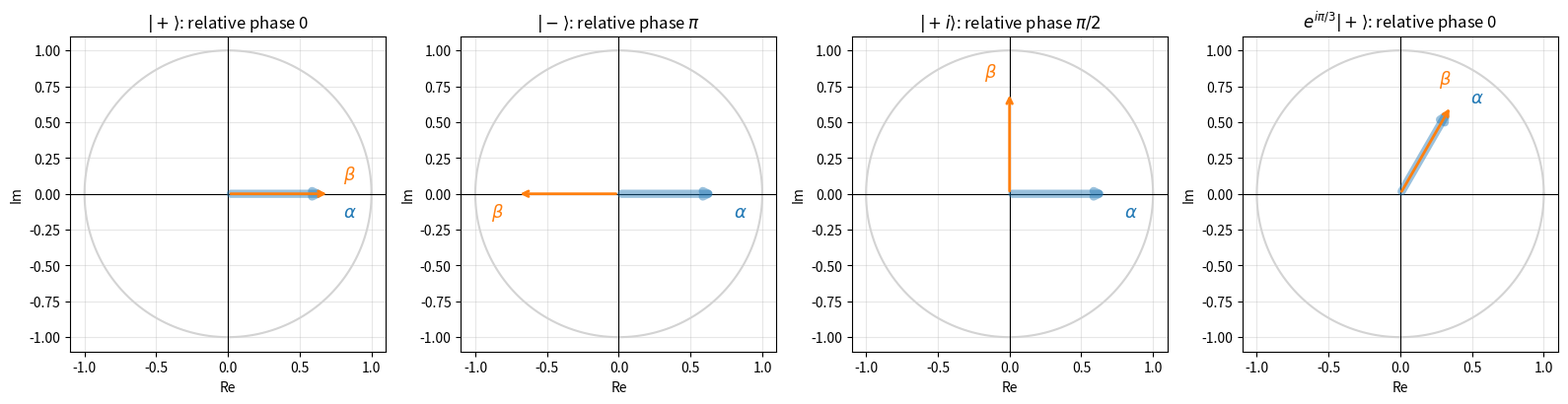
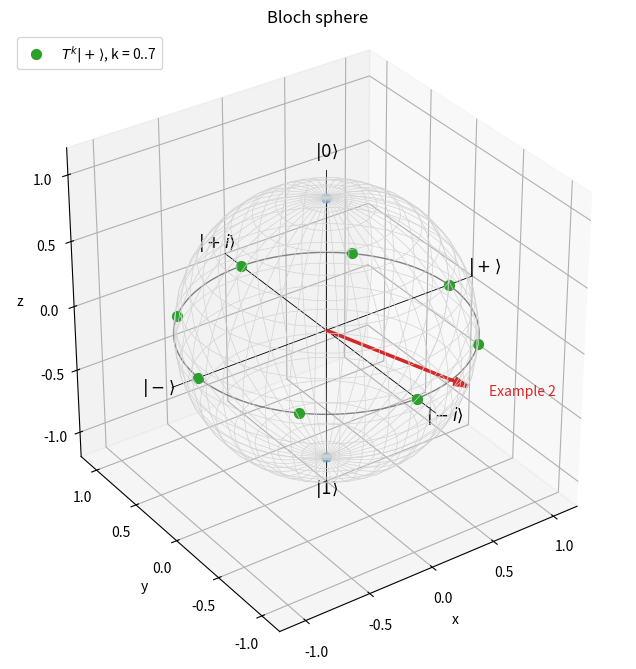
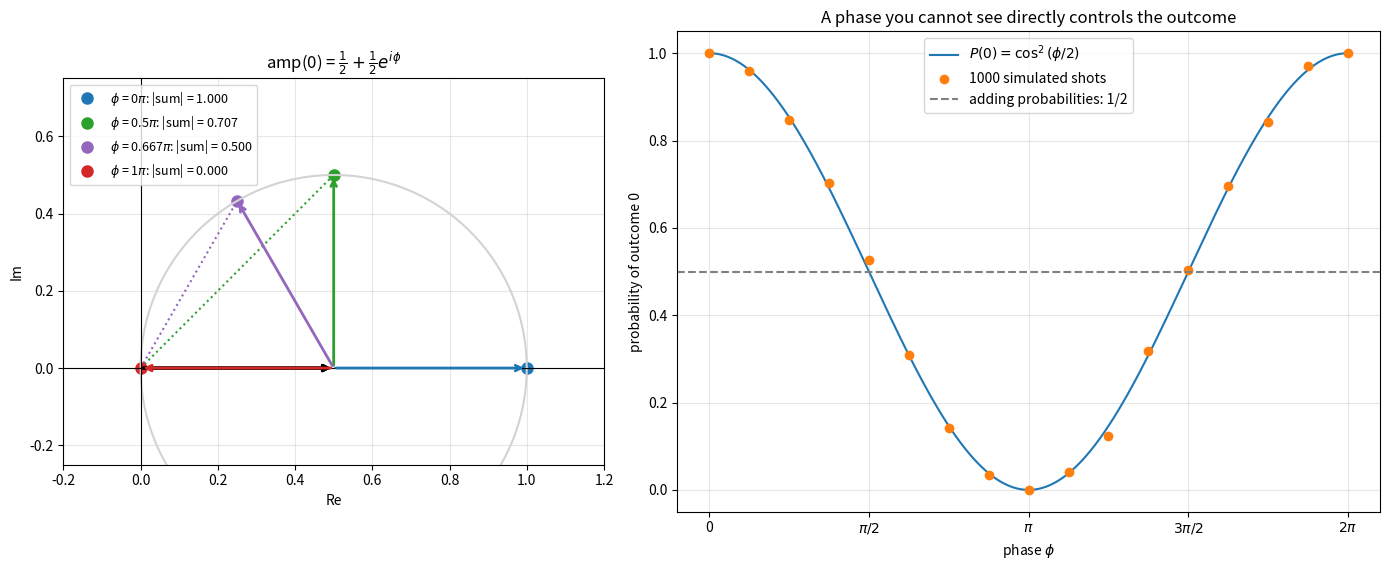
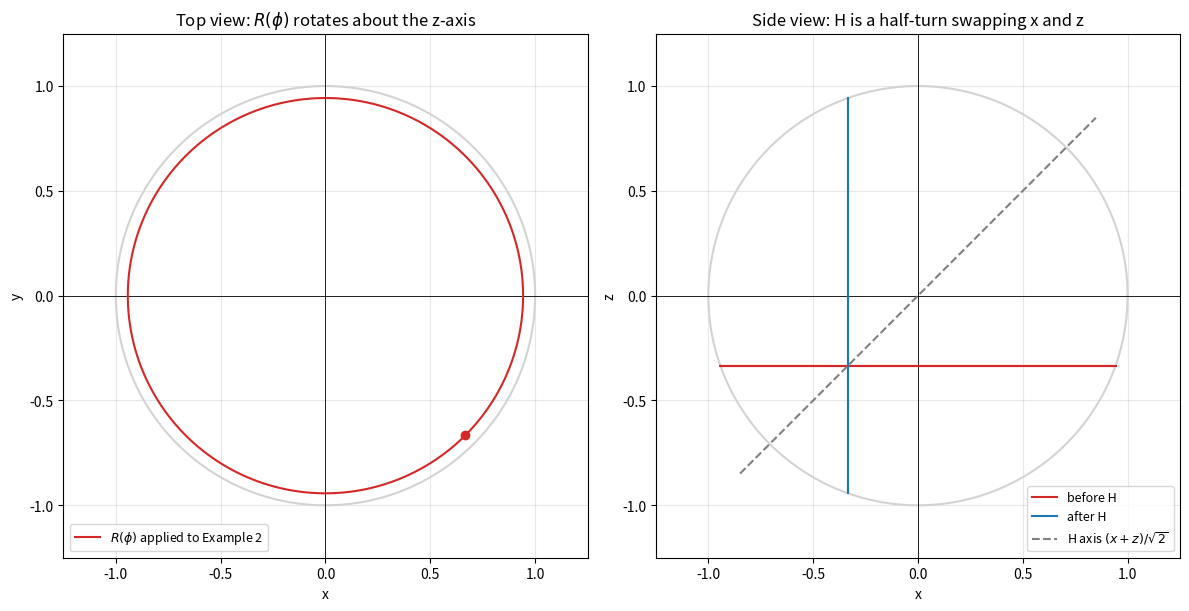

The script that saved these images, in order:
import numpy as np

ket0 = np.array([1, 0], dtype=complex)
ket1 = np.array([0, 1], dtype=complex)


def normalize(state):
    return state / np.linalg.norm(state)


def probabilities(state, basis=None):
    # Born rule; basis is a list of orthonormal vectors (default: |0>, |1>)
    if basis is None:
        basis = [ket0, ket1]
    return np.array([abs(np.vdot(e, state)) ** 2 for e in basis])     # np.vdot conjugates its first argument


psi = normalize((1 + 1j) * ket0 + 2 * ket1)
print("psi =", np.round(psi, 4), "  norm =", round(np.linalg.norm(psi), 12))
print("P(0), P(1) =", np.round(probabilities(psi), 6), " (1/3, 2/3)")

plus, minus = normalize(ket0 + ket1), normalize(ket0 - ket1)
plus_i, minus_i = normalize(ket0 + 1j * ket1), normalize(ket0 - 1j * ket1)
for name, state in [("|+>", plus), ("|->", minus), ("|+i>", plus_i)]:
    print(f"{name:5s} standard basis {np.round(probabilities(state), 3)}   +/- basis {np.round(probabilities(state, [plus, minus]), 3)}")

import numpy as np

ket0, ket1 = np.array([1, 0], dtype=complex), np.array([0, 1], dtype=complex)
bases = {
    "Z": [ket0, ket1],
    "X": [(ket0 + ket1) / np.sqrt(2), (ket0 - ket1) / np.sqrt(2)],
    "Y": [(ket0 + 1j * ket1) / np.sqrt(2), (ket0 - 1j * ket1) / np.sqrt(2)],
}


def probabilities(state, basis):
    return np.array([abs(np.vdot(e, state)) ** 2 for e in basis])


rng = np.random.default_rng(7)
psi = rng.normal(size=2) + 1j * rng.normal(size=2)
psi /= np.linalg.norm(psi)
globally_shifted = np.exp(1.234j) * psi
relatively_shifted = np.array([psi[0], np.exp(1.234j) * psi[1]])

for name, basis in bases.items():
    print(f"{name} basis: psi {np.round(probabilities(psi, basis), 4)}   e^(i g) psi {np.round(probabilities(globally_shifted, basis), 4)}"
          f"   relative phase changed {np.round(probabilities(relatively_shifted, basis), 4)}")

import numpy as np


def bloch_angles(state):
    alpha, beta = state / np.linalg.norm(state)
    theta = 2 * np.arccos(np.clip(abs(alpha), 0, 1))
    if abs(alpha) < 1e-12 or abs(beta) < 1e-12:
        return theta, 0.0                                   # at a pole the longitude is undefined
    phi = (np.angle(beta) - np.angle(alpha)) % (2 * np.pi)
    return theta, phi


def bloch_vector(state):
    alpha, beta = state / np.linalg.norm(state)
    cross = np.conj(alpha) * beta
    return np.array([2 * cross.real, 2 * cross.imag, abs(alpha) ** 2 - abs(beta) ** 2])


def state_from_angles(theta, phi):
    return np.array([np.cos(theta / 2), np.exp(1j * phi) * np.sin(theta / 2)])


psi = np.array([1 + 1j, 2]) / np.sqrt(6)
theta, phi = bloch_angles(psi)
print(f"Ex 2: theta = {theta:.4f} rad ({np.degrees(theta):.2f} deg), phi = {phi:.4f} rad (7pi/4 = {7 * np.pi / 4:.4f})")
print("Bloch vector:", np.round(bloch_vector(psi), 6))
print("from angles :", np.round([np.sin(theta) * np.cos(phi), np.sin(theta) * np.sin(phi), np.cos(theta)], 6))

rebuilt = state_from_angles(theta, phi)
overlap = abs(np.vdot(rebuilt, psi))
print("|<rebuilt|psi>| =", round(overlap, 12), " -> same state up to the global phase", np.round(np.vdot(rebuilt, psi), 4))

import numpy as np

X = np.array([[0, 1], [1, 0]], dtype=complex)
Y = np.array([[0, -1j], [1j, 0]], dtype=complex)
Z = np.array([[1, 0], [0, -1]], dtype=complex)
H = np.array([[1, 1], [1, -1]], dtype=complex) / np.sqrt(2)
S = np.diag([1, 1j])
T = np.diag([1, np.exp(1j * np.pi / 4)])
gates = {"X": X, "Y": Y, "Z": Z, "H": H, "S": S, "T": T}

for name, U in gates.items():
    unitary = np.allclose(U.conj().T @ U, np.eye(2))
    eigenvalues = np.linalg.eigvals(U)
    determinant = U[0, 0] * U[1, 1] - U[0, 1] * U[1, 0]
    print(f"{name}: unitary {unitary}, |det| = {abs(determinant):.3f}, eigenvalues {np.round(eigenvalues, 4)}, |eig| = {np.round(np.abs(eigenvalues), 6)}")

print()
print("T^2 == S:", np.allclose(T @ T, S), "  S^2 == Z:", np.allclose(S @ S, Z), "  HZH == X:", np.allclose(H @ Z @ H, X),
      "  HXH == Z:", np.allclose(H @ X @ H, Z), "  XY == iZ:", np.allclose(X @ Y, 1j * Z))

import numpy as np

H = np.array([[1, 1], [1, -1]], dtype=complex) / np.sqrt(2)
ket0 = np.array([1, 0], dtype=complex)
rng = np.random.default_rng(2024)
shots = 1000


def phase_gate(phi):
    return np.diag([1, np.exp(1j * phi)])


print(f"{'phi':>8s} {'amp(0)':>18s} {'P(0) exact':>11s} {'cos^2(phi/2)':>13s} {'observed':>9s}")
for phi in [0, np.pi / 4, np.pi / 2, 2 * np.pi / 3, np.pi, 3 * np.pi / 2]:
    final = H @ phase_gate(phi) @ H @ ket0
    p0 = abs(final[0]) ** 2
    outcomes = rng.choice([0, 1], size=shots, p=[p0, 1 - p0])
    observed = np.mean(outcomes == 0)
    print(f"{phi:8.4f} {np.round(final[0], 4) + 0!s:>18s} {p0:11.4f} {np.cos(phi / 2) ** 2:13.4f} {observed:9.3f}")

import matplotlib.pyplot as plt
import numpy as np

s = 1 / np.sqrt(2)
states = [
    ("$|+\\rangle$", np.array([s, s]), "0"),
    ("$|-\\rangle$", np.array([s, -s]), "$\\pi$"),
    ("$|+i\\rangle$", np.array([s, 1j * s]), "$\\pi/2$"),
    ("$e^{i\\pi/3}|+\\rangle$", np.exp(1j * np.pi / 3) * np.array([s, s]), "0"),
]

fig, axes = plt.subplots(1, 4, figsize=(16, 4.4))
circle = np.exp(1j * np.linspace(0, 2 * np.pi, 200))
for ax, (title, (alpha, beta), relative) in zip(axes, states):
    ax.plot(circle.real, circle.imag, color="lightgray")
    # alpha drawn wide and pale underneath, beta narrow on top, so coinciding arrows stay visible
    ax.annotate("", xy=(alpha.real, alpha.imag), xytext=(0, 0), arrowprops=dict(arrowstyle="->", color="tab:blue", linewidth=6, alpha=0.45))
    ax.annotate("", xy=(beta.real, beta.imag), xytext=(0, 0), arrowprops=dict(arrowstyle="->", color="tab:orange", linewidth=2))
    for value, color, label, side in [(alpha, "tab:blue", "$\\alpha$", -1), (beta, "tab:orange", "$\\beta$", 1)]:
        normal = 1j * value / abs(value)          # perpendicular offset keeps the two labels apart
        position = 1.2 * value + side * 0.13 * normal
        ax.text(position.real, position.imag, label, color=color, fontsize=13, ha="center", va="center")
    ax.set_title(f"{title}: relative phase {relative}")
    ax.axhline(0, color="black", linewidth=0.8)
    ax.axvline(0, color="black", linewidth=0.8)
    ax.set_xlim(-1.1, 1.1)
    ax.set_ylim(-1.1, 1.1)
    ax.set_aspect("equal")
    ax.set_xlabel("Re")
    ax.set_ylabel("Im")
    ax.grid(True, alpha=0.3)
plt.tight_layout()
plt.show()

import matplotlib.pyplot as plt
import numpy as np


def bloch_vector(state):
    alpha, beta = state / np.linalg.norm(state)
    cross = np.conj(alpha) * beta
    return np.array([2 * cross.real, 2 * cross.imag, abs(alpha) ** 2 - abs(beta) ** 2])


s = 1 / np.sqrt(2)
labelled = {
    "$|0\\rangle$": np.array([1, 0]), "$|1\\rangle$": np.array([0, 1]),
    "$|+\\rangle$": np.array([s, s]), "$|-\\rangle$": np.array([s, -s]),
    "$|+i\\rangle$": np.array([s, 1j * s]), "$|-i\\rangle$": np.array([s, -1j * s]),
}
example = np.array([1 + 1j, 2]) / np.sqrt(6)
T = np.diag([1, np.exp(1j * np.pi / 4)])

fig = plt.figure(figsize=(8, 8))
ax = fig.add_subplot(projection="3d")
u, v = np.meshgrid(np.linspace(0, 2 * np.pi, 40), np.linspace(0, np.pi, 20))
ax.plot_wireframe(np.cos(u) * np.sin(v), np.sin(u) * np.sin(v), np.cos(v), color="lightgray", linewidth=0.5)
equator = np.linspace(0, 2 * np.pi, 200)
ax.plot(np.cos(equator), np.sin(equator), 0, color="gray", linewidth=1)
for axis in np.eye(3):
    ax.plot(*zip(-1.2 * axis, 1.2 * axis), color="black", linewidth=0.6)

for label, state in labelled.items():
    r = bloch_vector(state.astype(complex))
    ax.scatter(*r, color="tab:blue", s=40)
    ax.text(*(1.3 * r), label, fontsize=12, ha="center")

r_example = bloch_vector(example)
ax.quiver(0, 0, 0, *r_example, color="tab:red", linewidth=2.5, arrow_length_ratio=0.1)
ax.text(*(1.15 * r_example), "Example 2", color="tab:red")

state = np.array([s, s], dtype=complex)
walk = []
for _ in range(8):
    walk.append(bloch_vector(state))
    state = T @ state
walk = np.array(walk)
ax.scatter(walk[:, 0], walk[:, 1], walk[:, 2], color="tab:green", s=50, depthshade=False, label="$T^k|+\\rangle$, k = 0..7")

ax.set_box_aspect((1, 1, 1))
ax.set_xlim(-1.2, 1.2)
ax.set_ylim(-1.2, 1.2)
ax.set_zlim(-1.2, 1.2)
ax.set_xlabel("x")
ax.set_ylabel("y")
ax.set_zlabel("z")
ax.view_init(elev=32, azim=-125)
ax.set_title("Bloch sphere")
ax.legend(loc="upper left")
plt.show()

import matplotlib.pyplot as plt
import numpy as np

fig, (ax_arrows, ax_prob) = plt.subplots(1, 2, figsize=(14, 5.8), gridspec_kw={"width_ratios": [1, 1.3]})
phis = [0, np.pi / 2, 2 * np.pi / 3, np.pi]
colors = ["tab:blue", "tab:green", "tab:purple", "tab:red"]
for phi, color in zip(phis, colors):
    first, second = 0.5, 0.5 * np.exp(1j * phi)
    total = first + second
    ax_arrows.annotate("", xy=(first, 0), xytext=(0, 0), arrowprops=dict(arrowstyle="->", color="black", linewidth=2))
    ax_arrows.annotate("", xy=(total.real, total.imag), xytext=(first, 0), arrowprops=dict(arrowstyle="->", color=color, linewidth=2))
    ax_arrows.plot(total.real, total.imag, "o", color=color, markersize=8,
                   label=f"$\\phi$ = {phi / np.pi:.3g}$\\pi$: |sum| = {abs(total):.3f}")
    ax_arrows.plot([0, total.real], [0, total.imag], ":", color=color)
ax_arrows.plot(0.5 + 0.5 * np.cos(np.linspace(0, 2 * np.pi, 200)), 0.5 * np.sin(np.linspace(0, 2 * np.pi, 200)), color="lightgray")
ax_arrows.axhline(0, color="black", linewidth=0.8)
ax_arrows.axvline(0, color="black", linewidth=0.8)
ax_arrows.set_xlim(-0.2, 1.2)
ax_arrows.set_ylim(-0.25, 0.75)
ax_arrows.set_aspect("equal")
ax_arrows.set_xlabel("Re")
ax_arrows.set_ylabel("Im")
ax_arrows.set_title("amp(0) = $\\frac{1}{2} + \\frac{1}{2}e^{i\\phi}$")
ax_arrows.grid(True, alpha=0.3)
ax_arrows.legend(loc="upper left", fontsize=9)

H = np.array([[1, 1], [1, -1]], dtype=complex) / np.sqrt(2)
rng = np.random.default_rng(5)
phi_grid = np.linspace(0, 2 * np.pi, 400)
phi_samples = np.linspace(0, 2 * np.pi, 17)
observed = []
for phi in phi_samples:
    final = H @ np.diag([1, np.exp(1j * phi)]) @ H @ np.array([1, 0], dtype=complex)
    observed.append(np.mean(rng.random(1000) < abs(final[0]) ** 2))

ax_prob.plot(phi_grid, np.cos(phi_grid / 2) ** 2, color="tab:blue", label="$P(0) = \\cos^2(\\phi/2)$")
ax_prob.plot(phi_samples, observed, "o", color="tab:orange", label="1000 simulated shots")
ax_prob.axhline(0.5, color="gray", linestyle="--", label="adding probabilities: 1/2")
ax_prob.set_xticks(np.arange(0, 2.01 * np.pi, np.pi / 2))
ax_prob.set_xticklabels(["0", "$\\pi/2$", "$\\pi$", "$3\\pi/2$", "$2\\pi$"])
ax_prob.set_xlabel("phase $\\phi$")
ax_prob.set_ylabel("probability of outcome 0")
ax_prob.set_title("A phase you cannot see directly controls the outcome")
ax_prob.grid(True, alpha=0.3)
ax_prob.legend(loc="upper center")
plt.tight_layout()
plt.show()

import matplotlib.pyplot as plt
import numpy as np


def bloch_vector(state):
    alpha, beta = state / np.linalg.norm(state)
    cross = np.conj(alpha) * beta
    return np.array([2 * cross.real, 2 * cross.imag, abs(alpha) ** 2 - abs(beta) ** 2])


H = np.array([[1, 1], [1, -1]], dtype=complex) / np.sqrt(2)
start = np.array([1 + 1j, 2]) / np.sqrt(6)
phis = np.linspace(0, 2 * np.pi, 200)
orbit = np.array([bloch_vector(np.diag([1, np.exp(1j * p)]) @ start) for p in phis])
after_h = np.array([bloch_vector(H @ np.diag([1, np.exp(1j * p)]) @ start) for p in phis])

fig, (ax_top, ax_side) = plt.subplots(1, 2, figsize=(12, 6))
unit = np.exp(1j * np.linspace(0, 2 * np.pi, 200))
for ax in (ax_top, ax_side):
    ax.plot(unit.real, unit.imag, color="lightgray")
    ax.axhline(0, color="black", linewidth=0.6)
    ax.axvline(0, color="black", linewidth=0.6)
    ax.set_aspect("equal")
    ax.set_xlim(-1.25, 1.25)
    ax.set_ylim(-1.25, 1.25)
    ax.grid(True, alpha=0.3)

ax_top.plot(orbit[:, 0], orbit[:, 1], color="tab:red", label="$R(\\phi)$ applied to Example 2")
ax_top.plot(orbit[0, 0], orbit[0, 1], "o", color="tab:red")
ax_top.set_xlabel("x")
ax_top.set_ylabel("y")
ax_top.set_title("Top view: $R(\\phi)$ rotates about the z-axis")
ax_top.legend(loc="lower left", fontsize=9)

ax_side.plot(orbit[:, 0], orbit[:, 2], color="tab:red", label="before H")
ax_side.plot(after_h[:, 0], after_h[:, 2], color="tab:blue", label="after H")
ax_side.plot([-1.2 * np.sqrt(0.5), 1.2 * np.sqrt(0.5)], [-1.2 * np.sqrt(0.5), 1.2 * np.sqrt(0.5)], "--", color="gray", label="H axis $(x+z)/\\sqrt{2}$")
ax_side.set_xlabel("x")
ax_side.set_ylabel("z")
ax_side.set_title("Side view: H is a half-turn swapping x and z")
ax_side.legend(loc="lower right", fontsize=9)
plt.tight_layout()
plt.show()

import numpy as np


def bloch_vector(state):
    alpha, beta = state / np.linalg.norm(state)
    cross = np.conj(alpha) * beta
    return np.array([2 * cross.real, 2 * cross.imag, abs(alpha) ** 2 - abs(beta) ** 2])


def same_state(u, v):
    u, v = u / np.linalg.norm(u), v / np.linalg.norm(v)
    return np.isclose(abs(np.vdot(u, v)), 1.0)


H = np.array([[1, 1], [1, -1]], dtype=complex) / np.sqrt(2)
S = np.diag([1, 1j])
T = np.diag([1, np.exp(1j * np.pi / 4)])
plus = np.array([1, 1], dtype=complex) / np.sqrt(2)
plus_i = np.array([1, 1j]) / np.sqrt(2)

psi1 = np.array([3, 4j]) / 5
print("Ex 1:", np.round(np.abs(psi1) ** 2, 4))
candidates = {"-|0>-|1>": [-1, -1], "|0>-|1>": [1, -1], "i|0>+i|1>": [1j, 1j], "e^(i pi/7)(|0>+|1>)": np.exp(1j * np.pi / 7) * np.array([1, 1])}
print("Ex 2:", {name: bool(same_state(np.array(v, dtype=complex), plus)) for name, v in candidates.items()})
print("Ex 3:", np.allclose(S.conj().T @ S, np.eye(2)), np.allclose(H.conj().T @ H, np.eye(2)))
print("Ex 4:", same_state(S @ plus, plus_i), same_state(T @ T @ plus, plus_i), same_state(S @ np.array([1, 0]), np.array([1, 0])))
print("Ex 5:", np.round(bloch_vector(np.array([np.sqrt(3), np.exp(1j * np.pi / 3)]) / 2), 4))
for phi in (2 * np.pi / 3, 4 * np.pi / 3):
    final = H @ np.diag([1, np.exp(1j * phi)]) @ H @ np.array([1, 0])
    print(f"Ex 6: phi = {phi:.4f}: P(1) = {abs(final[1]) ** 2:.4f}")

rng = np.random.default_rng(11)
theta, varphi = rng.uniform(0, np.pi), rng.uniform(0, 2 * np.pi)
psi = np.array([np.cos(theta / 2), np.exp(1j * varphi) * np.sin(theta / 2)])
print("Ex 7:", np.isclose(abs(np.vdot(plus, psi)) ** 2, (1 + np.sin(theta) * np.cos(varphi)) / 2))
alpha, beta = psi
chi = np.array([-np.conj(beta), np.conj(alpha)])
print("Ex 8: orthogonal", np.isclose(np.vdot(psi, chi), 0), " antipodal", np.allclose(bloch_vector(chi), -bloch_vector(psi)))
x, y, z = bloch_vector(psi)
phi = 0.7
print("Ex 9: R(phi)", np.allclose(bloch_vector(np.diag([1, np.exp(1j * phi)]) @ psi), [x * np.cos(phi) - y * np.sin(phi), x * np.sin(phi) + y * np.cos(phi), z]),
      "  H", np.allclose(bloch_vector(H @ psi), [z, -y, x]))
